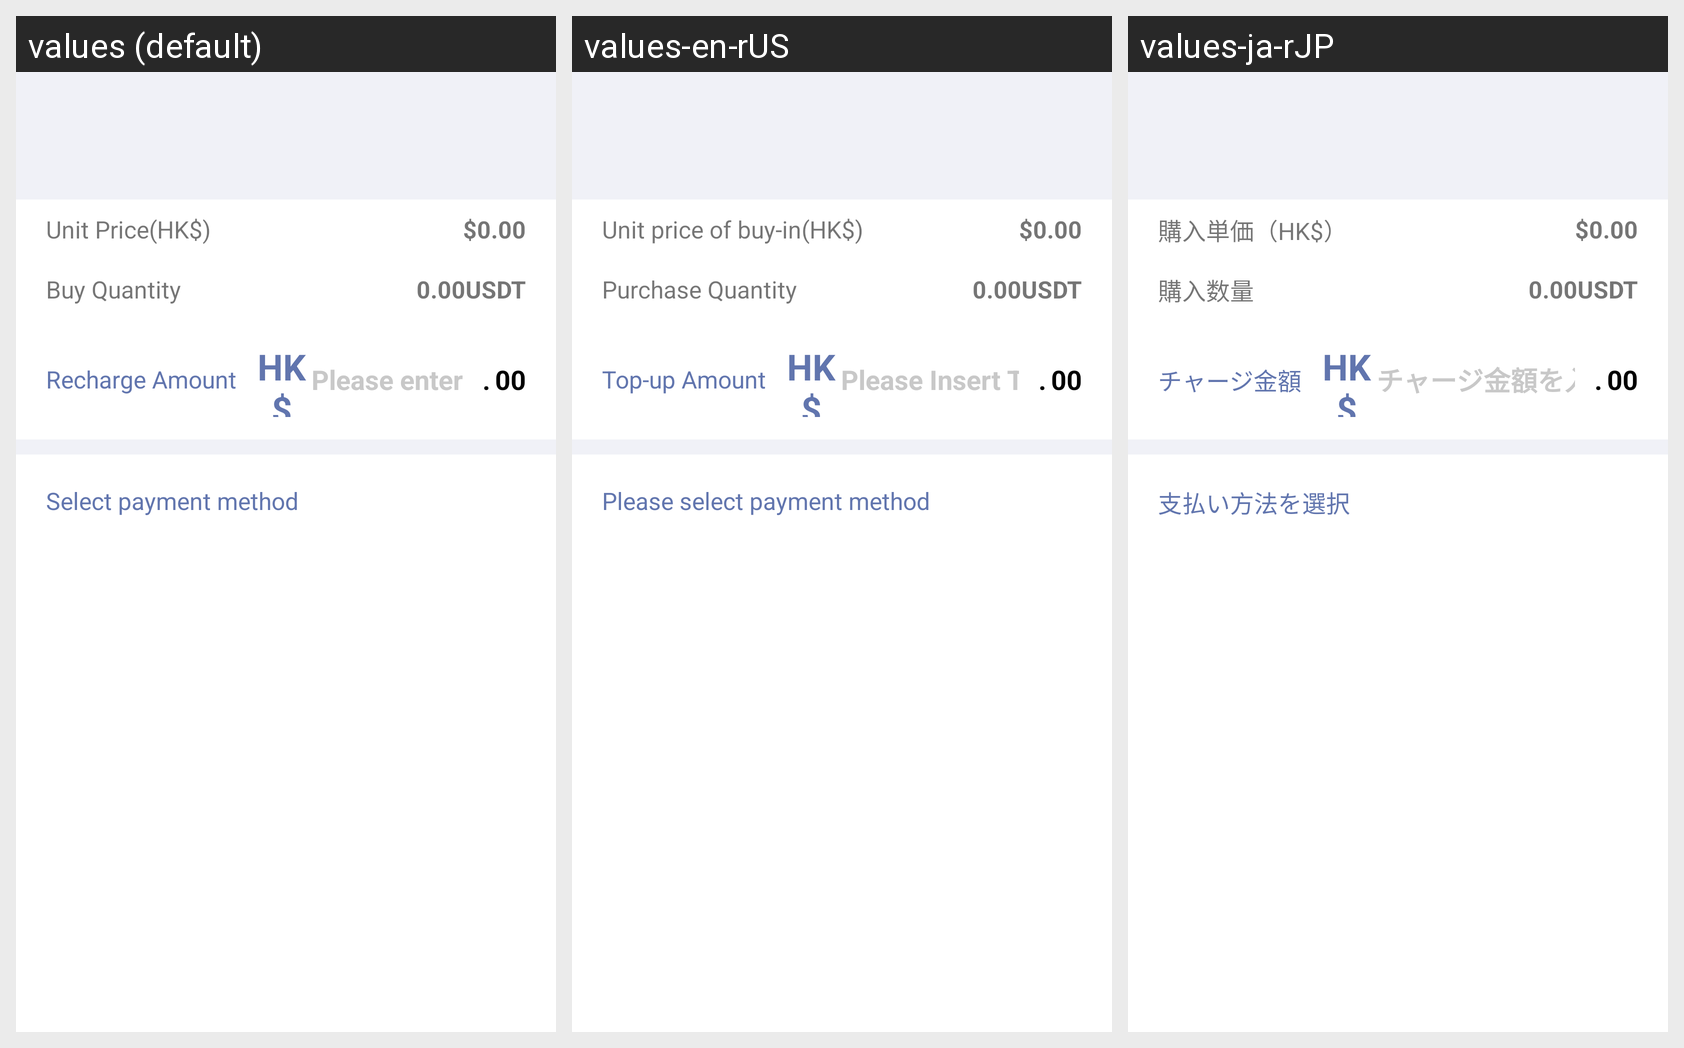

The Android screen above is rendered under several locales of the same app. Produce the string resources it draws, with the default and per-locale values.
Android screen res/layout/recharge_usdt.xml rendered under 3 locales, left to right: values (default), values-en-rUS, values-ja-rJP. Device: Nexus 5 (rendered at 1080×1920; each locale shown at half size, 540×960, under a caption strip naming it); theme AppThemeToolBar.Translucent.
Other locales in the repository, not shown: values-de-rDE, values-es, values-fr, values-jp, values-ko, values-pt, values-ru, values-zh-rCN, values-zh-rTW.
Strings drawn on this screen, with the default value and each locale's value (text and hints the layout hard-codes, and strings that could not be matched under every locale, appear in the picture but are not listed):

mairudanjia
  values: Unit Price(HK$)
  values-en-rUS: Unit price of buy-in(HK$)
  values-ja-rJP: 購入単価（HK$）

goumaishuliang
  values: Buy Quantity
  values-en-rUS: Purchase Quantity
  values-ja-rJP: 購入数量

chongzhijine
  values: Recharge Amount
  values-en-rUS: Top-up Amount
  values-ja-rJP: チャージ金額

qingshuruchongzhijine
  values: Please enter the recharge amount
  values-en-rUS: Please Insert Top-up Amount
  values-ja-rJP: チャージ金額を入力してください

xuanzezhifufangshi
  values: Select payment method
  values-en-rUS: Please select payment method
  values-ja-rJP: 支払い方法を選択
